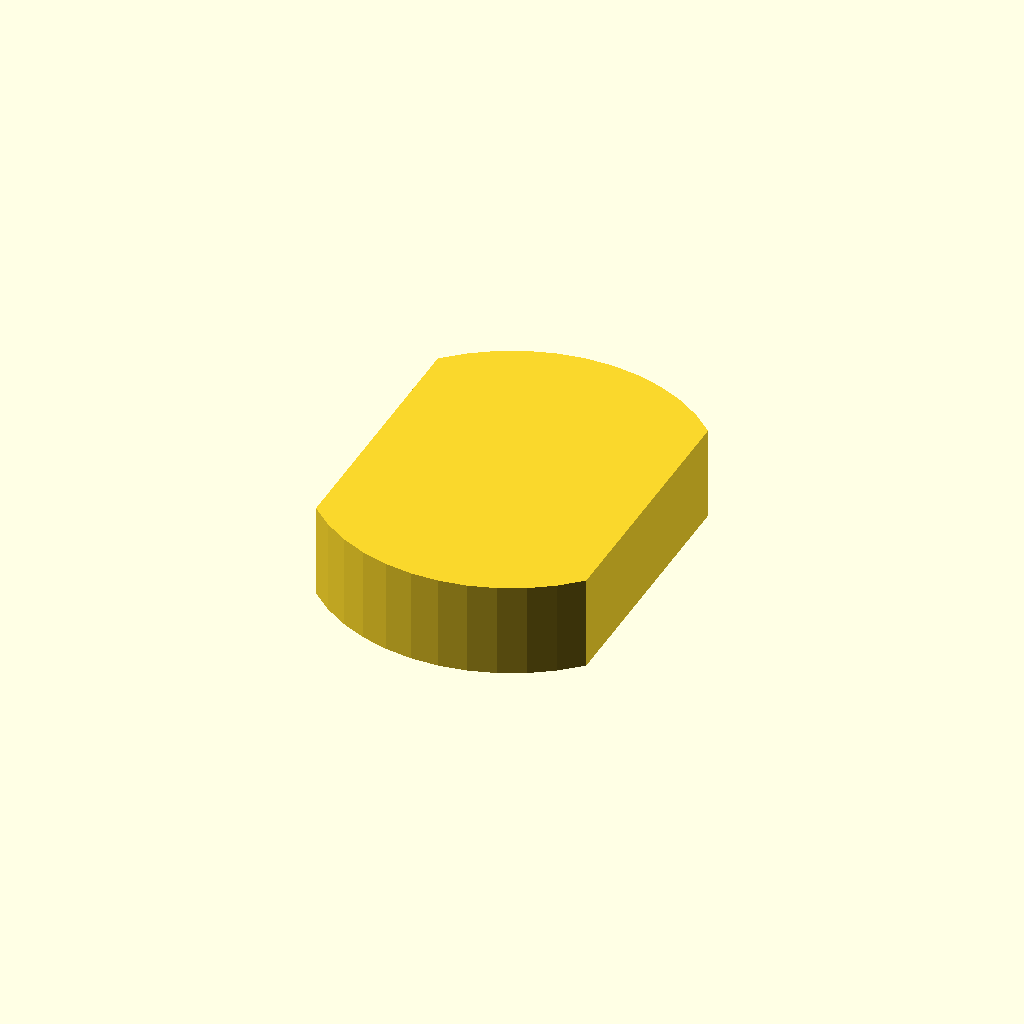
Cell 1 — every parameter at its default value.
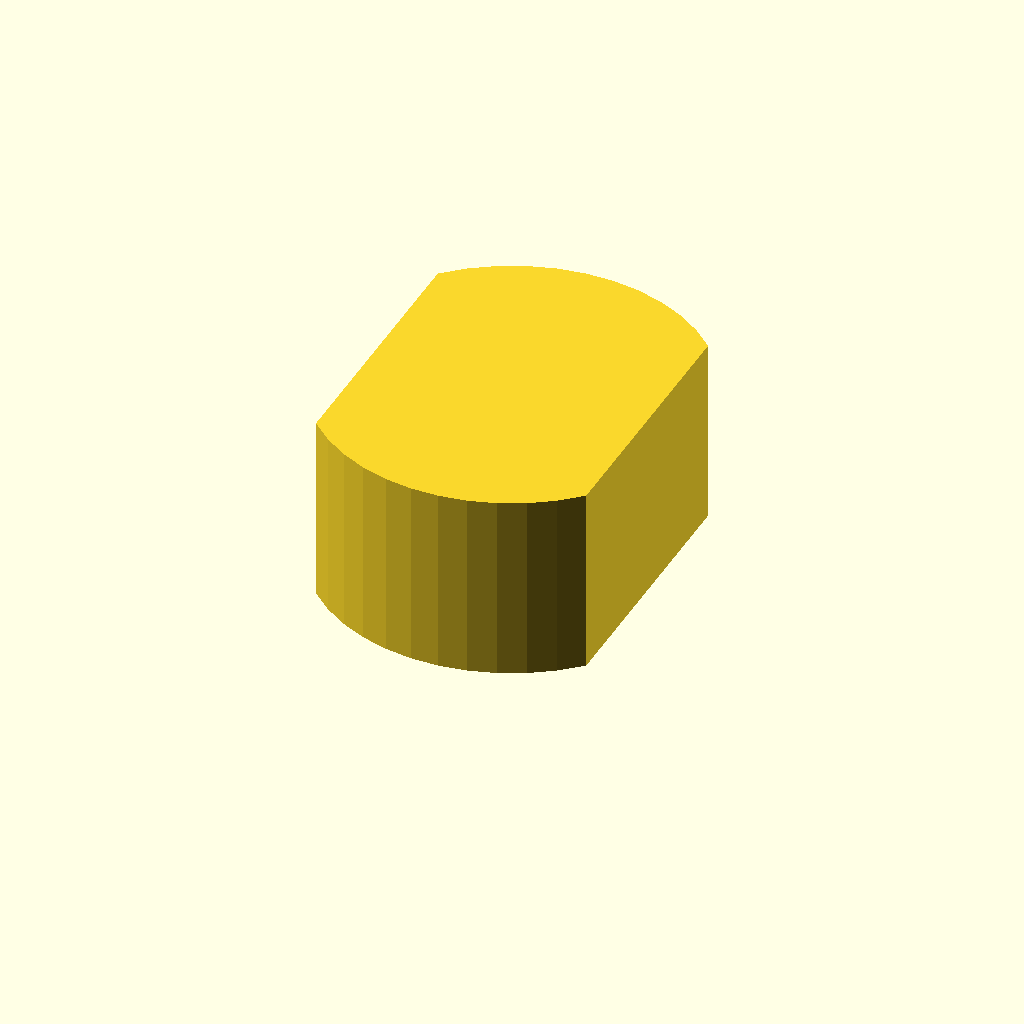
Cell 2 — profile_height set to 16, the other parameters unchanged.
One fixed orthographic camera (rotation 55°, 0°, 25°; colour scheme Cornfield) for every cell.
Source of the model, optional_data/data/sketch1/flatadapters/part_0040.scad:
$fn = 32;

// ----------------------------------------------------------------------
// Flat adaptor: double_d, 8 mm thick
// ----------------------------------------------------------------------

// --- parameters (mm) ---
profile_height = 8;       // extrusion height
profile_points = 24;      // points of the closed outline

profile = [[23.018, 27.072], [21.279, 28.628], [19.332, 29.914], [17.219, 30.904], [14.984, 31.575], [12.676, 31.915], [10.342, 31.915], [8.034, 31.575], [5.799, 30.904], [3.686, 29.914], [1.739, 28.628], [0, 27.072], [0, 4.842], [1.739, 3.287], [3.686, 2], [5.799, 1.011], [8.034, 0.339], [10.342, 0], [12.676, 0], [14.984, 0.339], [17.219, 1.011], [19.332, 2], [21.279, 3.287], [23.018, 4.842]];  // single closed polygon, 24 points, counter clockwise

// --- the one profile operation ---
linear_extrude(height = profile_height) polygon(points = profile);
Parameter table extracted from the source (name, type, default, range or options):
profile_height: number, default 8
profile_points: number, default 24
